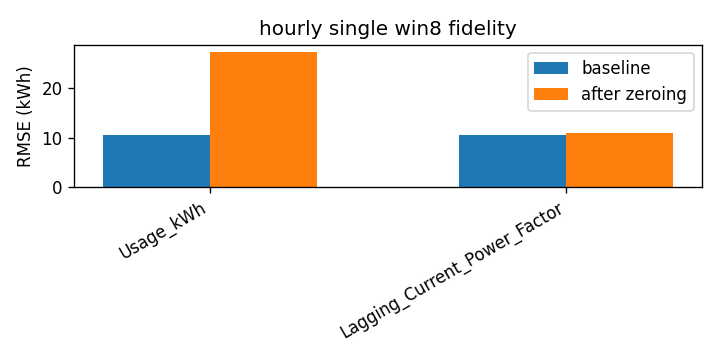

Source data for this figure (header and first rows):
attr, baseline_rmse, rmse_zero, delta
Usage_kWh, 10.6, 27.27, 16.66
Lagging_Current_Power_Factor, 10.6, 11.01, 0.4046
